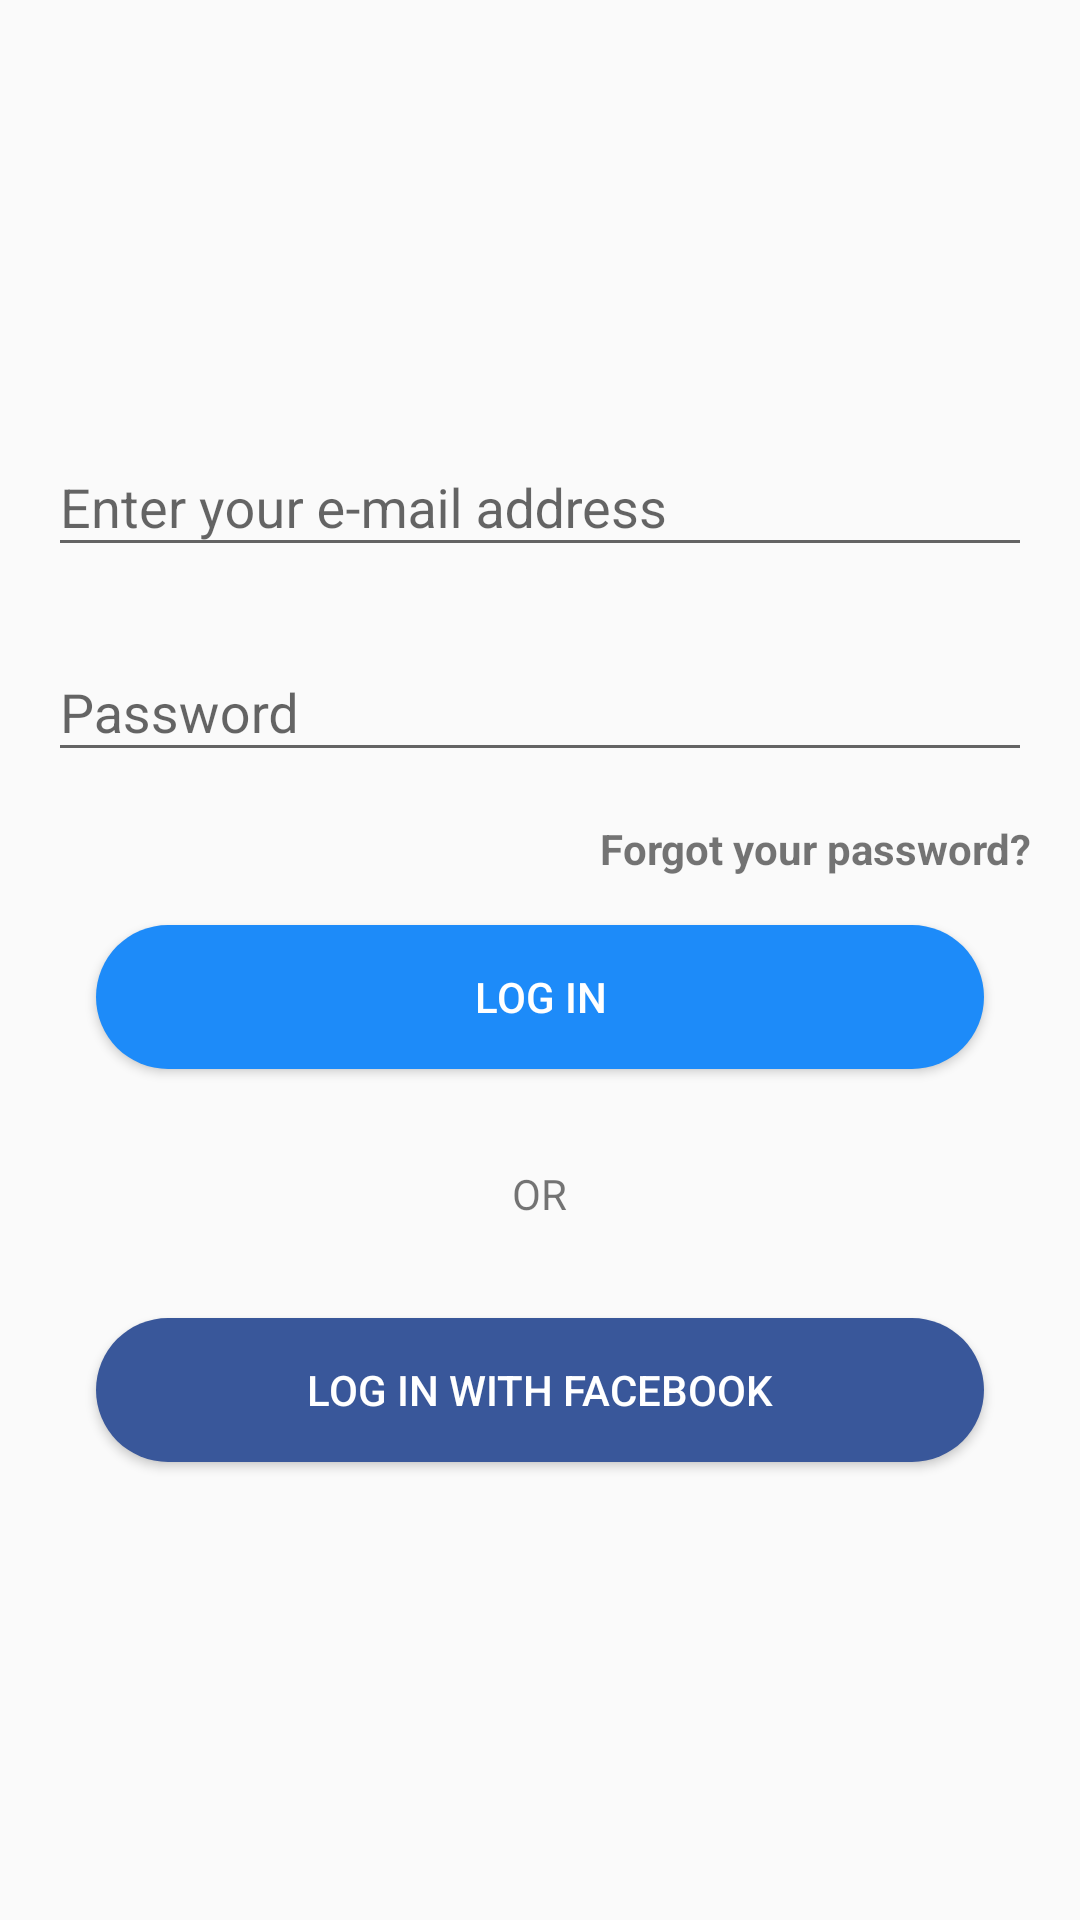

The Android layout XML behind this screen, and the referenced resources:
<!-- AndroidManifest.xml: application theme AppTheme -->
<!-- res/layout/activity_login.xml -->
<?xml version="1.0" encoding="utf-8"?>
<ScrollView xmlns:android="http://schemas.android.com/apk/res/android"
            xmlns:tools="http://schemas.android.com/tools"
            android:layout_width="match_parent"
            android:layout_height="match_parent"
            android:padding="16dp"
            tools:context="io.ckl.workshopapp.LoginActivity">

    <LinearLayout
        android:layout_width="match_parent"
        android:layout_height="wrap_content"
        android:layout_gravity="center"
        android:orientation="vertical">

        <android.support.design.widget.TextInputLayout
            android:layout_width="match_parent"
            android:layout_height="wrap_content">

            <EditText
                android:id="@+id/emailEditText"
                android:layout_width="match_parent"
                android:layout_height="wrap_content"
                android:layout_marginBottom="16dp"
                android:hint="@string/email_hint"
                android:inputType="textEmailAddress"/>

        </android.support.design.widget.TextInputLayout>

        <android.support.design.widget.TextInputLayout
            android:layout_width="match_parent"
            android:layout_height="wrap_content">

            <EditText
                android:id="@+id/passwordEditText"
                android:layout_width="match_parent"
                android:layout_height="wrap_content"
                android:hint="@string/password"
                android:inputType="textWebPassword"/>

        </android.support.design.widget.TextInputLayout>

        <TextView
            android:layout_width="wrap_content"
            android:layout_height="wrap_content"
            android:layout_gravity="end"
            android:layout_marginTop="16dp"
            android:text="@string/forgot_password"
            android:textSize="14sp"
            android:textStyle="bold"/>

        <Button
            android:id="@+id/loginButton"
            style="@style/loginBlueButton"
            android:layout_width="match_parent"
            android:layout_height="wrap_content"
            android:text="@string/log_in"/>

        <TextView
            android:layout_width="wrap_content"
            android:layout_height="wrap_content"
            android:layout_gravity="center"
            android:layout_margin="16dp"
            android:text="@string/or"
            android:textAllCaps="true"/>

        <Button
            style="@style/loginBlueButton"
            android:layout_width="match_parent"
            android:layout_height="wrap_content"
            android:backgroundTint="@color/facebookBlue"
            android:text="@string/log_in_facebook"/>
    </LinearLayout>
</ScrollView>
<!-- resources referenced by this layout -->
<resources>
  <color name="facebookBlue">#39579A</color>
  <string name="email_hint">Enter your e-mail address</string>
  <string name="forgot_password">Forgot your password?</string>
  <string name="log_in">Log In</string>
  <string name="log_in_facebook">Log In With Facebook</string>
  <string name="or">or</string>
  <string name="password">Password</string>
  <style name="loginBlueButton">
          <item name="android:layout_margin">16dp</item>
          <item name="android:background">@drawable/button_login_background</item>
          <item name="android:textColor">@color/white</item>
      </style>
  <style name="AppTheme" parent="Theme.AppCompat.Light.DarkActionBar">
          
          <item name="colorPrimary">@color/colorPrimary</item>
          <item name="colorPrimaryDark">@color/colorPrimaryDark</item>
          <item name="colorAccent">@color/colorAccent</item>
      </style>
  <!-- drawable button_login_background (drawable) -->
  <?xml version="1.0" encoding="utf-8"?>
  <shape xmlns:android="http://schemas.android.com/apk/res/android"
      android:shape="rectangle">
      <solid android:color="@color/clearBlue" />
      <corners android:radius="30dp" />
  </shape>
  <color name="white">#FFFFFF</color>
  <color name="colorPrimary">@color/ceruleanBlue</color>
  <color name="colorPrimaryDark">@color/oceanBlue</color>
  <color name="colorAccent">@color/clearBlue</color>
  <color name="clearBlue">#1D8BF9</color>
  <color name="ceruleanBlue">#0066CC</color>
  <color name="oceanBlue">#005FBE</color>
</resources>
